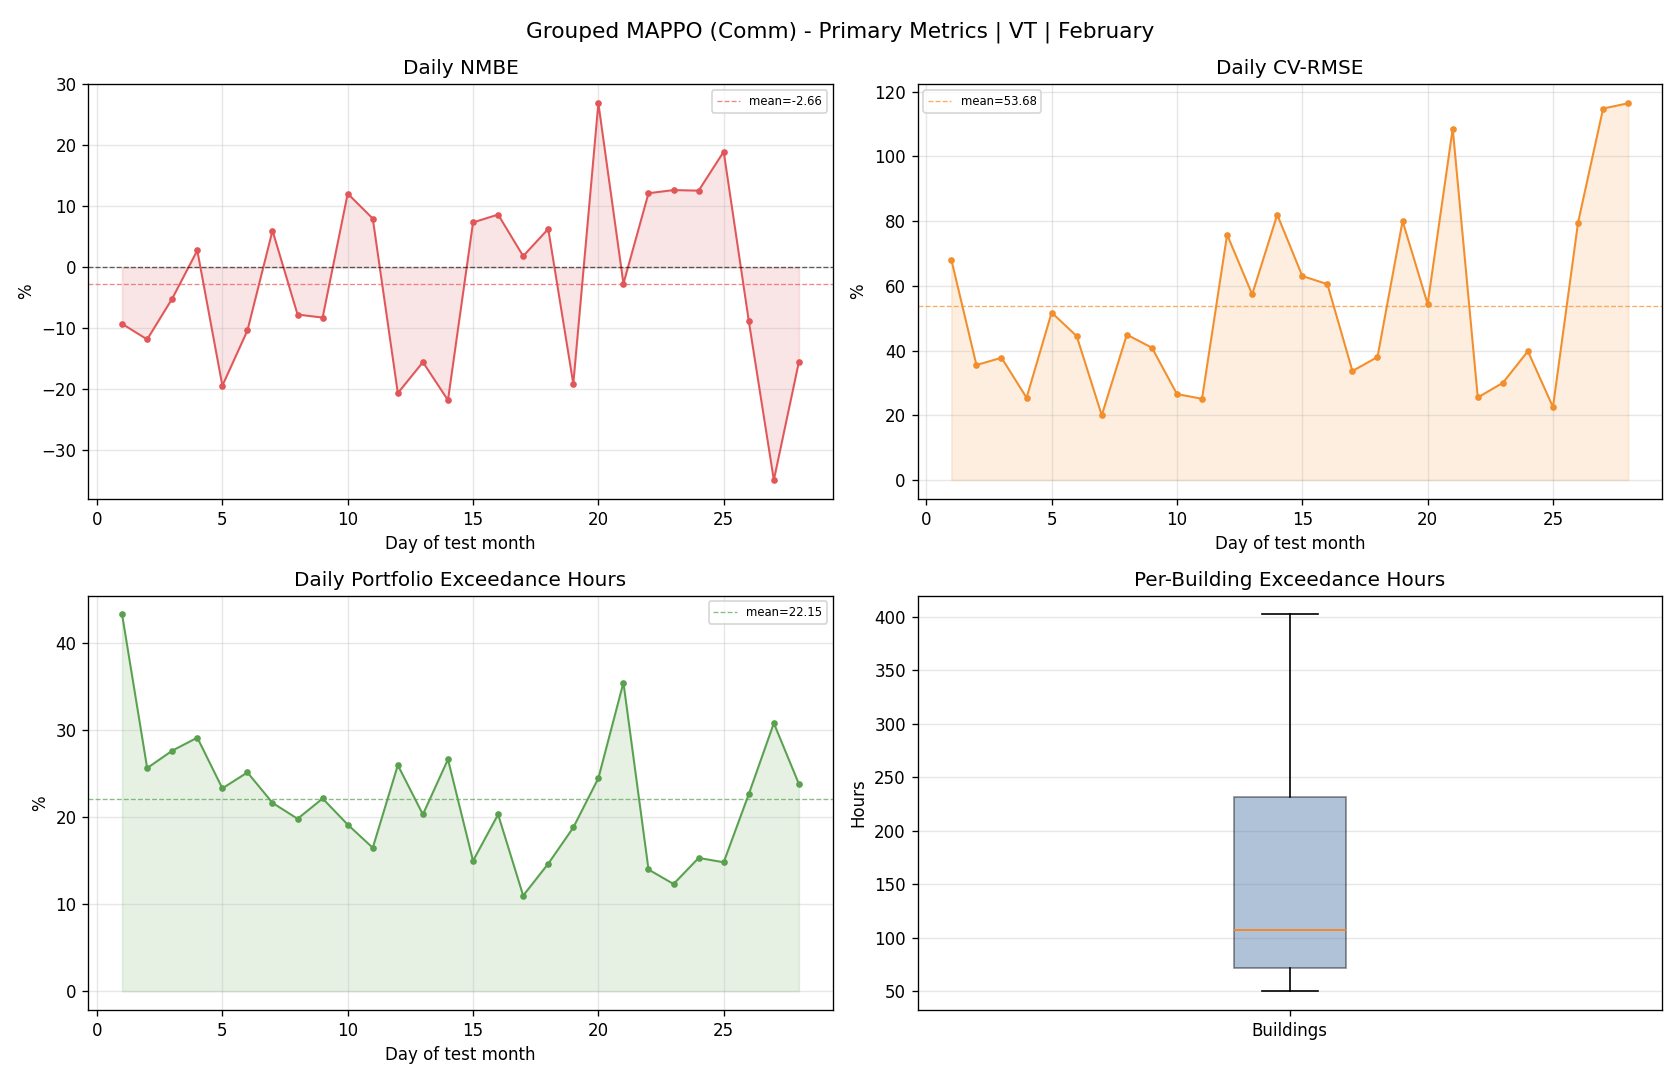

The data file committed next to this chart (first rows):
day, reference_mean, actual_mean, actual_energy, reference_energy, nmbe_pct, cv_rmse_pct, rmse, temperature_exceedance_hours_total, temperature_exceedance_pct_portfolio
1, 89.37, 81.09, 1946, 2145, -9.263, 68.06, 60.83, 260.0, 43.33
2, 169.9, 149.9, 3596, 4078, -11.81, 35.55, 60.41, 154.0, 25.67
3, 177.9, 168.8, 4052, 4270, -5.118, 37.8, 67.26, 166.0, 27.67
4, 112.8, 115.9, 2781, 2706, 2.78, 25.45, 28.69, 175.0, 29.17
5, 129, 104, 2496, 3097, -19.4, 51.77, 66.8, 140.0, 23.33
6, 133.5, 119.7, 2872, 3203, -10.35, 44.48, 59.37, 151.0, 25.17
7, 154.2, 163.5, 3923, 3700, 6.023, 20.02, 30.87, 130.0, 21.67
8, 146, 134.7, 3232, 3503, -7.738, 44.94, 65.6, 119.0, 19.83
9, 141.7, 130, 3120, 3400, -8.234, 40.9, 57.94, 133.0, 22.17
10, 108.3, 121.4, 2913, 2599, 12.09, 26.58, 28.78, 115.0, 19.17
11, 113.9, 123, 2952, 2733, 8.009, 25.11, 28.6, 99.0, 16.5
12, 99.38, 78.88, 1893, 2385, -20.63, 75.84, 75.37, 156.0, 26.0
13, 127.1, 107.4, 2577, 3051, -15.54, 57.38, 72.95, 122.0, 20.33
14, 94.66, 74.04, 1777, 2272, -21.78, 82.01, 77.64, 160.0, 26.67
15, 66.71, 71.62, 1719, 1601, 7.368, 63.06, 42.07, 90.0, 15.0
16, 78.3, 85.08, 2042, 1879, 8.66, 60.54, 47.41, 122.0, 20.33
17, 118.2, 120.3, 2888, 2836, 1.85, 33.69, 39.81, 66.0, 11.0
18, 93.89, 99.81, 2395, 2253, 6.306, 38.04, 35.71, 88.0, 14.67
19, 80.36, 65, 1560, 1929, -19.11, 80.05, 64.33, 113.0, 18.83
20, 53.38, 67.74, 1626, 1281, 26.91, 54.41, 29.04, 147.0, 24.5
21, 45.81, 44.58, 1070, 1099, -2.671, 108.6, 49.76, 213.0, 35.5
22, 107.2, 120.2, 2886, 2573, 12.16, 25.53, 27.36, 84.0, 14
23, 108.7, 122.5, 2940, 2609, 12.67, 30.04, 32.66, 74.0, 12.33
24, 81.38, 91.62, 2199, 1953, 12.58, 39.83, 32.42, 92.0, 15.33
25, 94.83, 112.8, 2708, 2276, 18.98, 22.56, 21.4, 89.0, 14.83
26, 70.87, 64.65, 1552, 1701, -8.782, 79.57, 56.4, 136.0, 22.67
27, 71.32, 46.45, 1115, 1712, -34.88, 114.8, 81.89, 185.0, 30.83
28, 55.53, 46.93, 1126, 1333, -15.49, 116.5, 64.67, 143.0, 23.83
